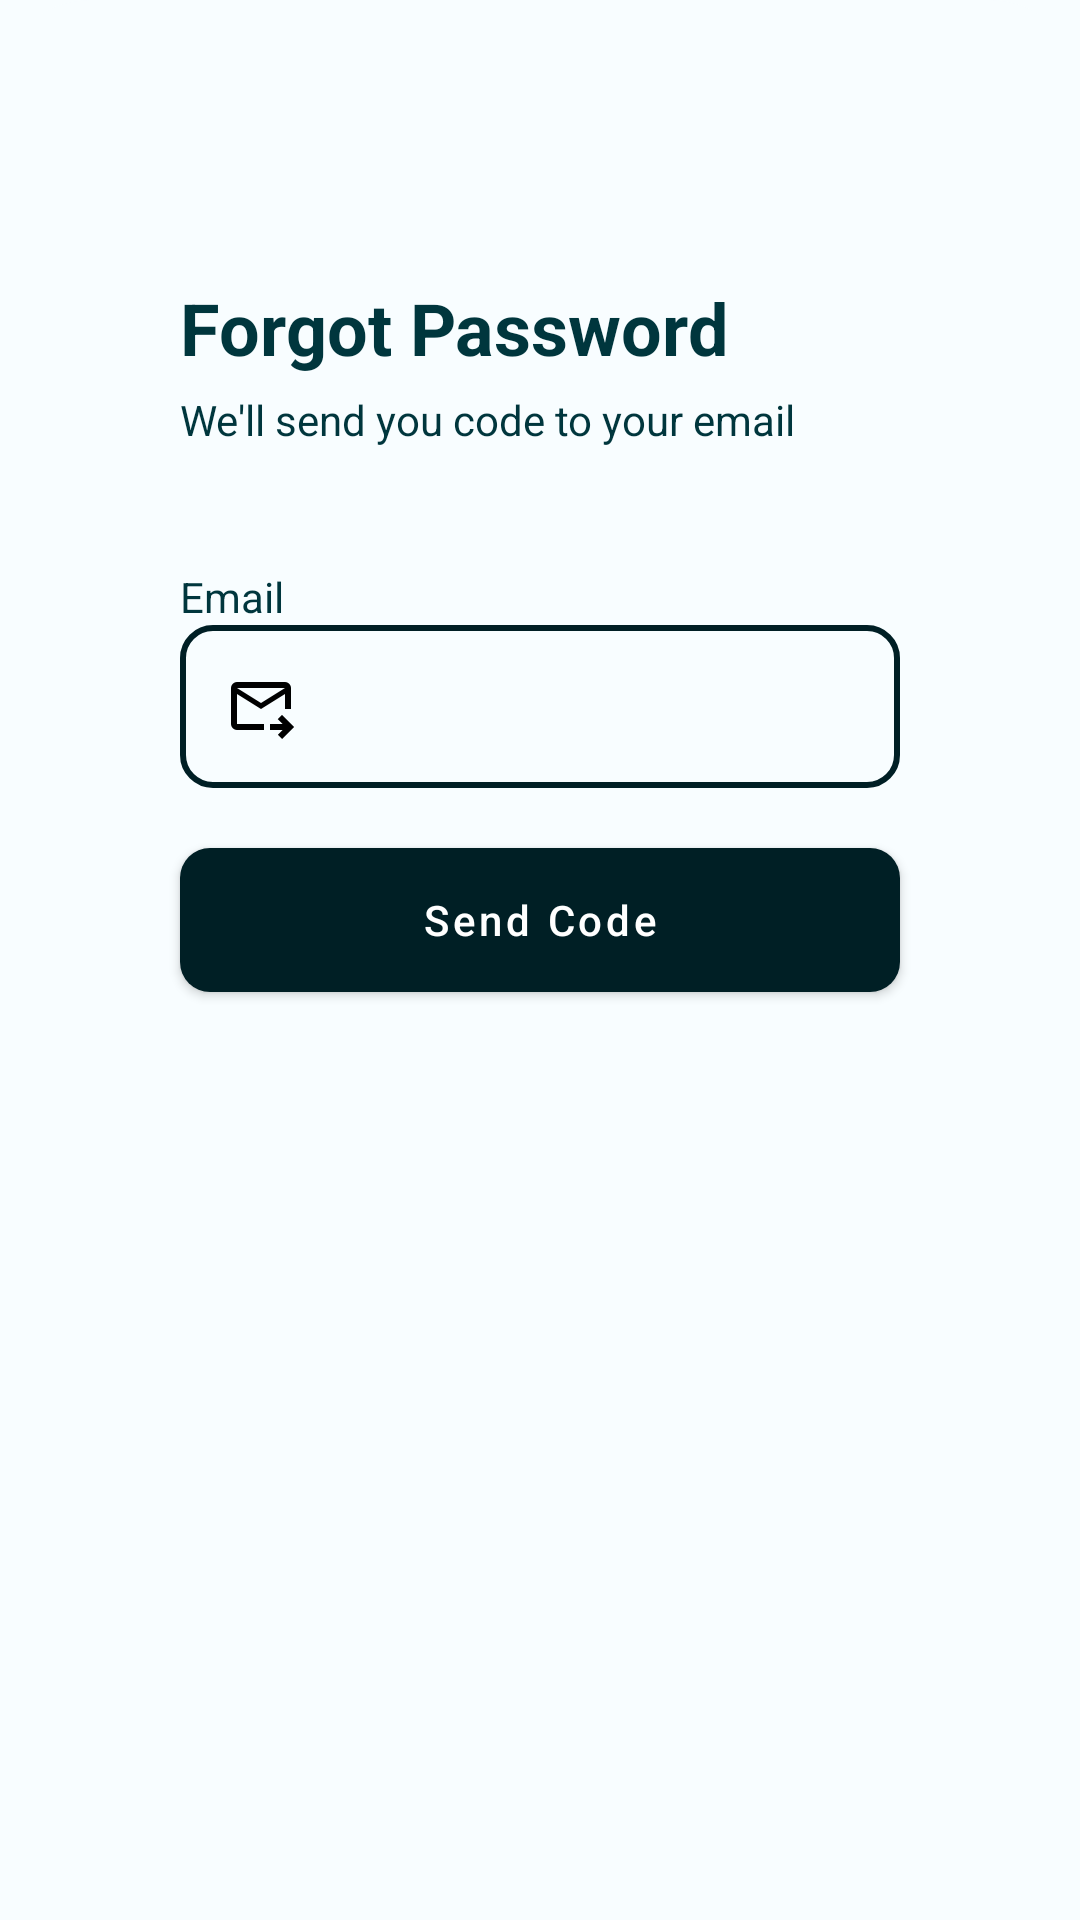

This screen was rendered from an Android layout file. Write that file and the resources it references.
<!-- AndroidManifest.xml: application theme AppTheme -->
<!-- res/layout/forgotdialog.xml -->
<?xml version="1.0" encoding="utf-8"?>
<RelativeLayout xmlns:android="http://schemas.android.com/apk/res/android"
    android:layout_width="match_parent"
    android:layout_height="wrap_content"
    android:background="@drawable/bottomsheetdialogbg">

    <LinearLayout
        android:layout_width="match_parent"
        android:layout_height="wrap_content"
        android:orientation="vertical">

        <TextView
            android:layout_width="match_parent"
            android:layout_height="wrap_content"
            android:text="@string/forgottitle"
            android:textSize="24sp"
            android:textStyle="bold"
            android:textColor="@color/md_theme_dark_onPrimary"
            android:layout_marginStart="50dp"
            android:layout_marginEnd="50dp"
            android:layout_marginTop="83dp"/>

        <TextView
            android:layout_width="match_parent"
            android:layout_height="wrap_content"
            android:text="@string/send_email"
            android:textColor="@color/md_theme_dark_onPrimary"
            android:layout_marginStart="50dp"
            android:layout_marginEnd="50dp"
            android:layout_marginTop="5dp"
            />

        <TextView
            android:layout_width="match_parent"
            android:layout_height="wrap_content"
            android:text="@string/email"
            android:textColor="@color/md_theme_dark_onPrimary"
            android:layout_marginStart="50dp"
            android:layout_marginEnd="50dp"
            android:layout_marginTop="40dp"
            />

        <EditText
            android:id="@+id/emailEd"
            android:layout_width="match_parent"
            android:layout_height="wrap_content"
            android:background="@drawable/roundedcornerwithstroke"
            android:padding="15dp"
            android:inputType="textEmailAddress"
            android:contentDescription="@string/email"
            android:layout_marginStart="50dp"
            android:layout_marginEnd="50dp"
            android:textColor="@color/black"
            android:drawableStart="@drawable/ic_send_email"
            android:drawablePadding="10dp"/>

        <Button
            android:id="@+id/buttonForgot"
            android:layout_width="match_parent"
            android:layout_height="wrap_content"
            android:textColor="@color/white"
            style="@style/BlackButtonBackground"
            android:background="@drawable/roundedcornerbackground"
            android:text="@string/send_code"
            android:textAllCaps="false"
            android:layout_marginTop="20dp"
            android:layout_marginBottom="85dp"
            android:layout_marginStart="50dp"
            android:layout_marginEnd="50dp" />

    </LinearLayout>

</RelativeLayout>
<!-- resources referenced by this layout -->
<resources>
  <color name="black">#FF000000</color>
  <color name="md_theme_dark_onPrimary">#00363D</color>
  <color name="white">#FFFFFFFF</color>
  <!-- drawable bottomsheetdialogbg (drawable) -->
  <?xml version="1.0" encoding="utf-8"?>
  <shape xmlns:android="http://schemas.android.com/apk/res/android">
  
      <solid android:color="@color/md_theme_light_background"/>
  
      <corners
          android:topLeftRadius="30dp"
          android:topRightRadius="30dp"/>
  
      <padding
          android:left="10dp"
          android:right="10dp"
          android:bottom="10dp"
          android:top="10dp"/>
  
  </shape>
  <!-- drawable ic_send_email (drawable) -->
  <vector xmlns:android="http://schemas.android.com/apk/res/android"
      android:width="24dp"
      android:height="24dp"
      android:viewportWidth="960"
      android:viewportHeight="960">
    <path
        android:fillColor="#FF000000"
        android:pathData="M480,520 L160,320v400h360v80L160,800q-33,0 -56.5,-23.5T80,720v-480q0,-33 23.5,-56.5T160,160h640q33,0 56.5,23.5T880,240v280h-80v-200L480,520ZM480,440 L800,240L160,240l320,200ZM760,920l-56,-56 63,-64L600,800v-80h167l-64,-64 57,-56 160,160L760,920ZM160,320v440,-240 3,-283 80Z"/>
  </vector>
  <!-- drawable roundedcornerbackground (drawable) -->
  <?xml version="1.0" encoding="utf-8"?>
  <shape xmlns:android="http://schemas.android.com/apk/res/android">
      <corners android:radius="10dp" />
      <solid android:color="@color/cardview_dark_background"/>
  </shape>
  <!-- drawable roundedcornerwithstroke (drawable) -->
  <?xml version="1.0" encoding="utf-8"?>
  <layer-list xmlns:android="http://schemas.android.com/apk/res/android">
      <item>
          <shape android:shape="rectangle">
              <solid android:color="@android:color/transparent" />
              <corners android:radius="10dp" />
              <stroke
                  android:color="@color/md_theme_dark_background"
                  android:width="2dp" />
          </shape>
      </item>
  </layer-list>
  <string name="email">Email</string>
  <string name="forgottitle">Forgot Password</string>
  <string name="send_code">Send Code</string>
  <string name="send_email">We\'ll send you code to your email</string>
  <style name="BlackButtonBackground" parent="Widget.MaterialComponents.Button">
          <item name="backgroundTint">@color/md_theme_dark_background</item>
  
      </style>
  <color name="md_theme_light_background">#F8FDFF</color>
  <color name="md_theme_dark_background">#001F25</color>
  <color name="md_theme_light_primary">#006874</color>
  <color name="md_theme_light_onPrimary">#FFFFFF</color>
  <color name="md_theme_light_primaryContainer">#97F0FF</color>
  <color name="md_theme_light_onPrimaryContainer">#001F24</color>
  <color name="md_theme_light_secondary">#6750A4</color>
  <color name="md_theme_light_onSecondary">#001F25</color>
  <color name="md_theme_light_secondaryContainer">#E9DDFF</color>
  <color name="md_theme_light_onSecondaryContainer">#22005D</color>
  <color name="md_theme_light_tertiary">#525E7D</color>
  <color name="md_theme_light_onTertiary">#FFFFFF</color>
  <color name="md_theme_light_tertiaryContainer">#DAE2FF</color>
  <color name="md_theme_light_onTertiaryContainer">#0E1B37</color>
  <color name="md_theme_light_error">#BA1A1A</color>
  <color name="md_theme_light_errorContainer">#FFDAD6</color>
  <color name="md_theme_light_onError">#FFFFFF</color>
  <color name="md_theme_light_onErrorContainer">#410002</color>
  <color name="md_theme_light_onBackground">#001F25</color>
  <color name="md_theme_light_surface">#F8FDFF</color>
  <color name="md_theme_light_onSurface">#001F25</color>
  <color name="md_theme_light_surfaceVariant">#DBE4E6</color>
  <color name="md_theme_light_onSurfaceVariant">#3F484A</color>
  <color name="md_theme_light_outline">#6F797A</color>
  <color name="md_theme_light_inverseOnSurface">#D6F6FF</color>
  <color name="md_theme_light_inverseSurface">#00363F</color>
  <color name="md_theme_light_inversePrimary">#4FD8EB</color>
</resources>
